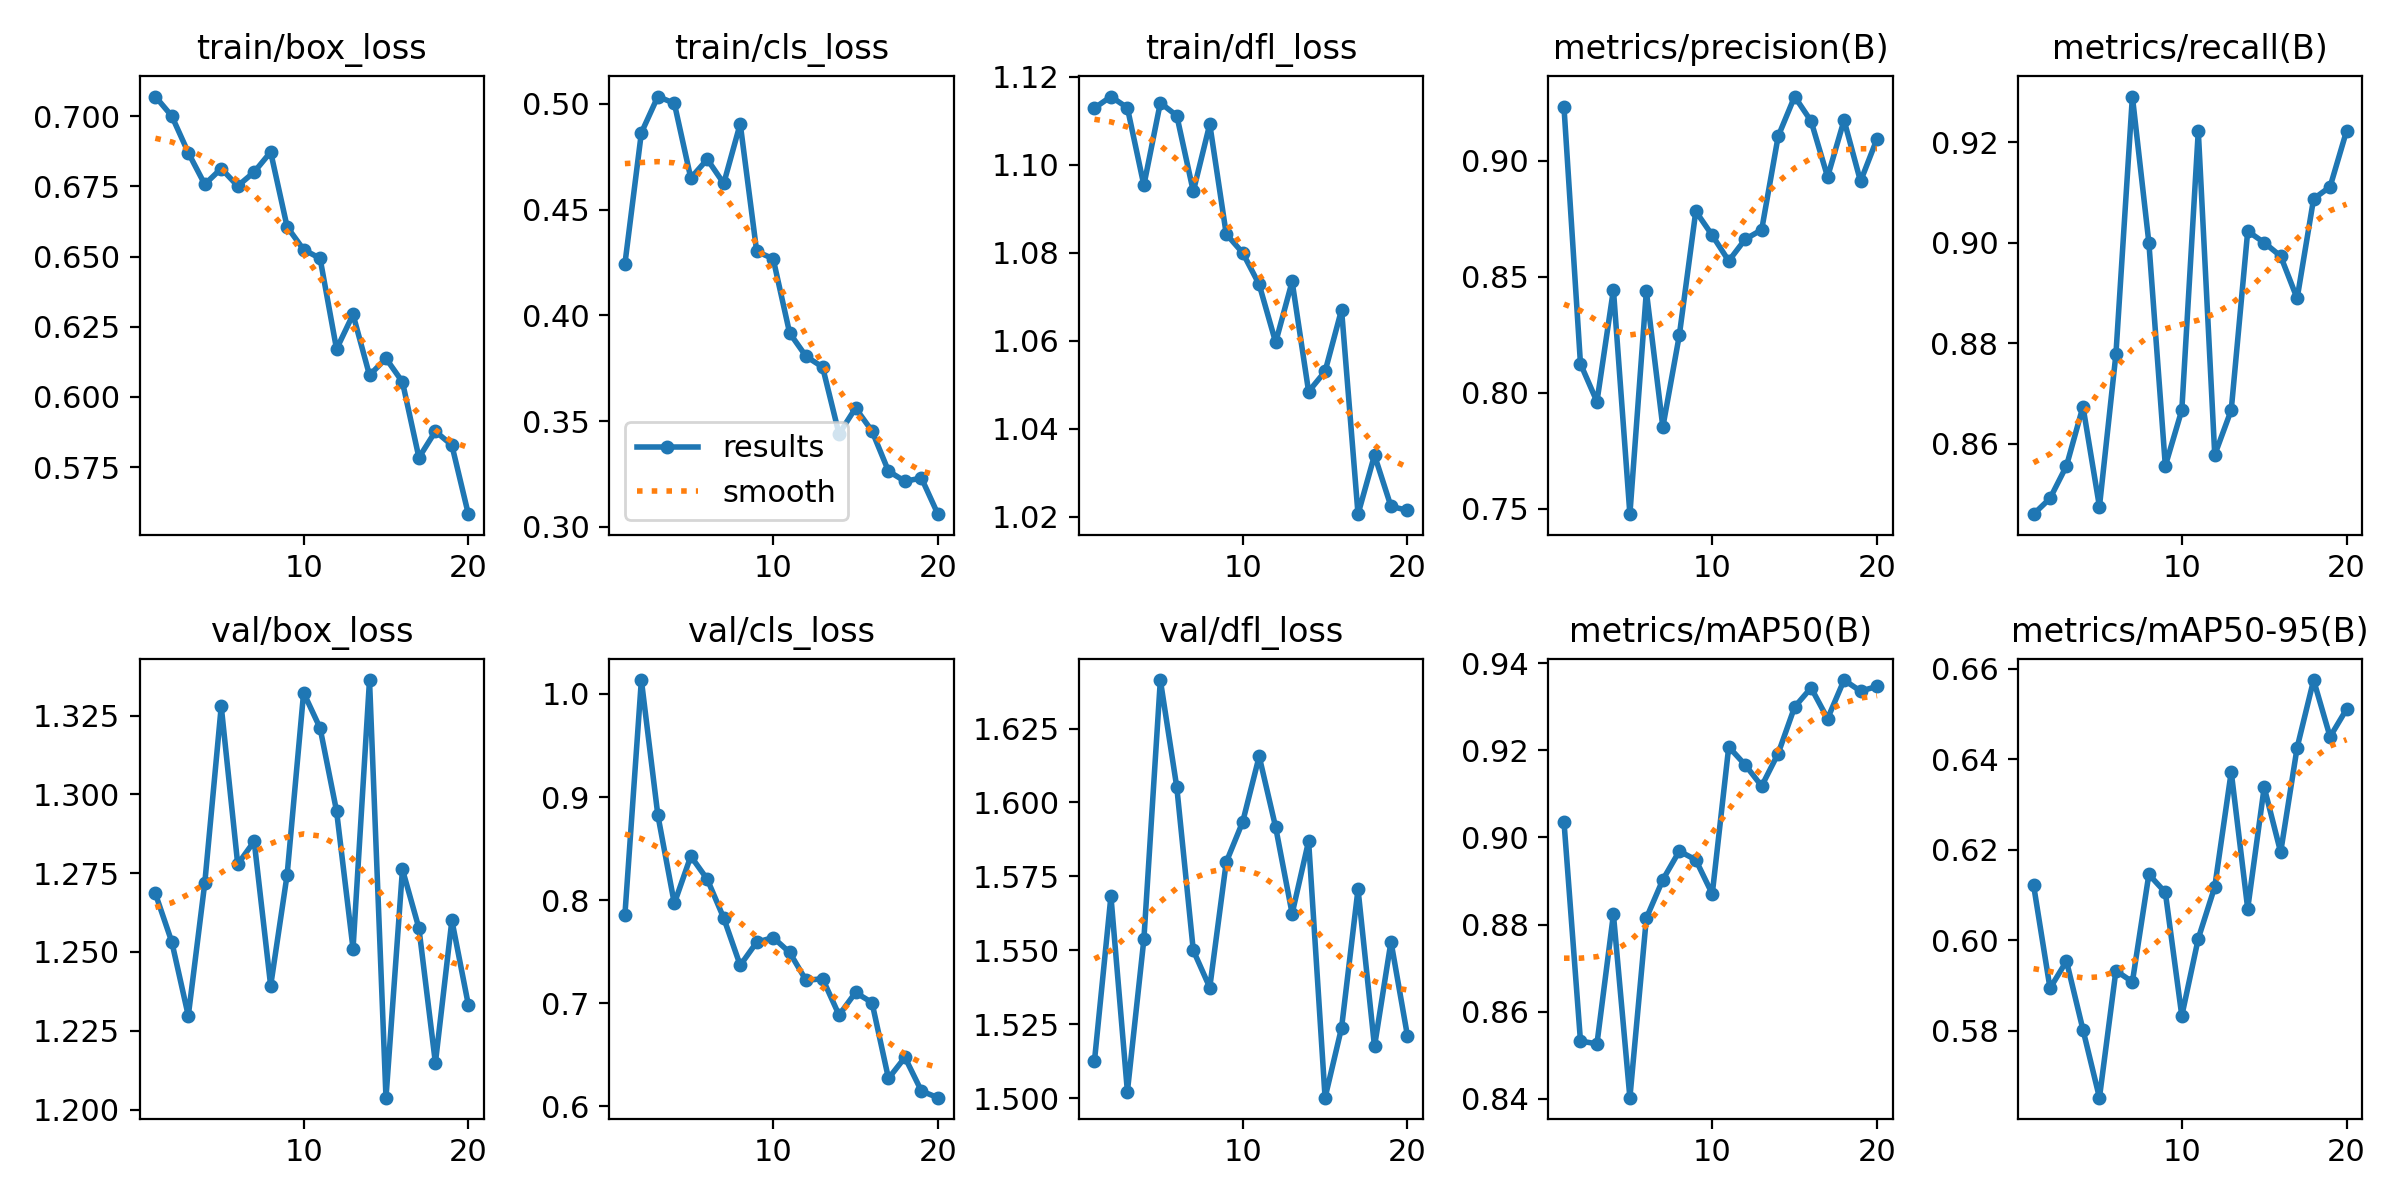

Data behind this chart, as committed beside it:
epoch, time, train/box_loss, train/cls_loss, train/dfl_loss, metrics/precision(B), metrics/recall(B), metrics/mAP50(B), metrics/mAP50-95(B), val/box_loss, val/cls_loss, val/dfl_loss, lr/pg0, lr/pg1, lr/pg2
1, 28.41, 0.707, 0.4243, 1.113, 0.9231, 0.8459, 0.9036, 0.6122, 1.269, 0.7857, 1.512, 0.0004697, 0.0004697, 0.0004697
2, 56.4, 0.7001, 0.4864, 1.116, 0.8125, 0.8491, 0.8532, 0.5894, 1.253, 1.014, 1.568, 0.0008992, 0.0008992, 0.0008992
3, 82.9, 0.687, 0.5035, 1.113, 0.7961, 0.8556, 0.8526, 0.5954, 1.23, 0.8825, 1.502, 0.001282, 0.001282, 0.001282
4, 109.5, 0.6757, 0.5003, 1.095, 0.8444, 0.8674, 0.8823, 0.5802, 1.272, 0.7969, 1.554, 0.001217, 0.001217, 0.001217
5, 136, 0.6814, 0.4649, 1.114, 0.7476, 0.8474, 0.8402, 0.5652, 1.328, 0.8427, 1.641, 0.001146, 0.001146, 0.001146
6, 162.6, 0.6752, 0.4738, 1.111, 0.8437, 0.8778, 0.8815, 0.5933, 1.278, 0.8203, 1.605, 0.001075, 0.001075, 0.001075
7, 189.2, 0.6801, 0.4624, 1.094, 0.7852, 0.9291, 0.8903, 0.5908, 1.285, 0.7827, 1.55, 0.001005, 0.001005, 0.001005
8, 215.8, 0.6873, 0.4906, 1.109, 0.8247, 0.9, 0.8969, 0.6145, 1.239, 0.7369, 1.537, 0.0009339, 0.0009339, 0.0009339
9, 242.3, 0.6606, 0.4303, 1.084, 0.8782, 0.8556, 0.8949, 0.6105, 1.275, 0.7593, 1.58, 0.0008631, 0.0008631, 0.0008631
10, 268.7, 0.6525, 0.4268, 1.08, 0.8679, 0.8667, 0.887, 0.5833, 1.332, 0.7638, 1.593, 0.0007924, 0.0007924, 0.0007924
11, 317.5, 0.6494, 0.3917, 1.073, 0.8568, 0.9222, 0.9208, 0.6003, 1.321, 0.7493, 1.616, 0.0007216, 0.0007216, 0.0007216
12, 344.6, 0.617, 0.3806, 1.06, 0.8662, 0.8578, 0.9167, 0.6118, 1.295, 0.7222, 1.592, 0.0006509, 0.0006509, 0.0006509
13, 371.7, 0.6294, 0.3756, 1.073, 0.8703, 0.8667, 0.9118, 0.6372, 1.251, 0.7239, 1.562, 0.0005802, 0.0005802, 0.0005802
14, 398.8, 0.6077, 0.3439, 1.048, 0.9105, 0.9023, 0.9193, 0.6069, 1.336, 0.6886, 1.587, 0.0005094, 0.0005094, 0.0005094
15, 425.8, 0.6137, 0.3562, 1.053, 0.9277, 0.9, 0.93, 0.6338, 1.204, 0.7105, 1.5, 0.0004387, 0.0004387, 0.0004387
16, 452.6, 0.6053, 0.3453, 1.067, 0.9171, 0.8973, 0.9344, 0.6194, 1.276, 0.7008, 1.524, 0.000368, 0.000368, 0.000368
17, 479.2, 0.5784, 0.3264, 1.021, 0.8931, 0.8889, 0.9273, 0.6425, 1.258, 0.6271, 1.571, 0.0002972, 0.0002972, 0.0002972
18, 506.3, 0.5877, 0.3216, 1.034, 0.9175, 0.9087, 0.9362, 0.6575, 1.215, 0.6476, 1.517, 0.0002265, 0.0002265, 0.0002265
19, 532.9, 0.5828, 0.3231, 1.022, 0.8911, 0.9111, 0.9336, 0.6449, 1.26, 0.615, 1.553, 0.0001558, 0.0001558, 0.0001558
20, 559.4, 0.5582, 0.306, 1.021, 0.9094, 0.9222, 0.9347, 0.651, 1.233, 0.6085, 1.521, 8.50255e-05, 8.50255e-05, 8.50255e-05
